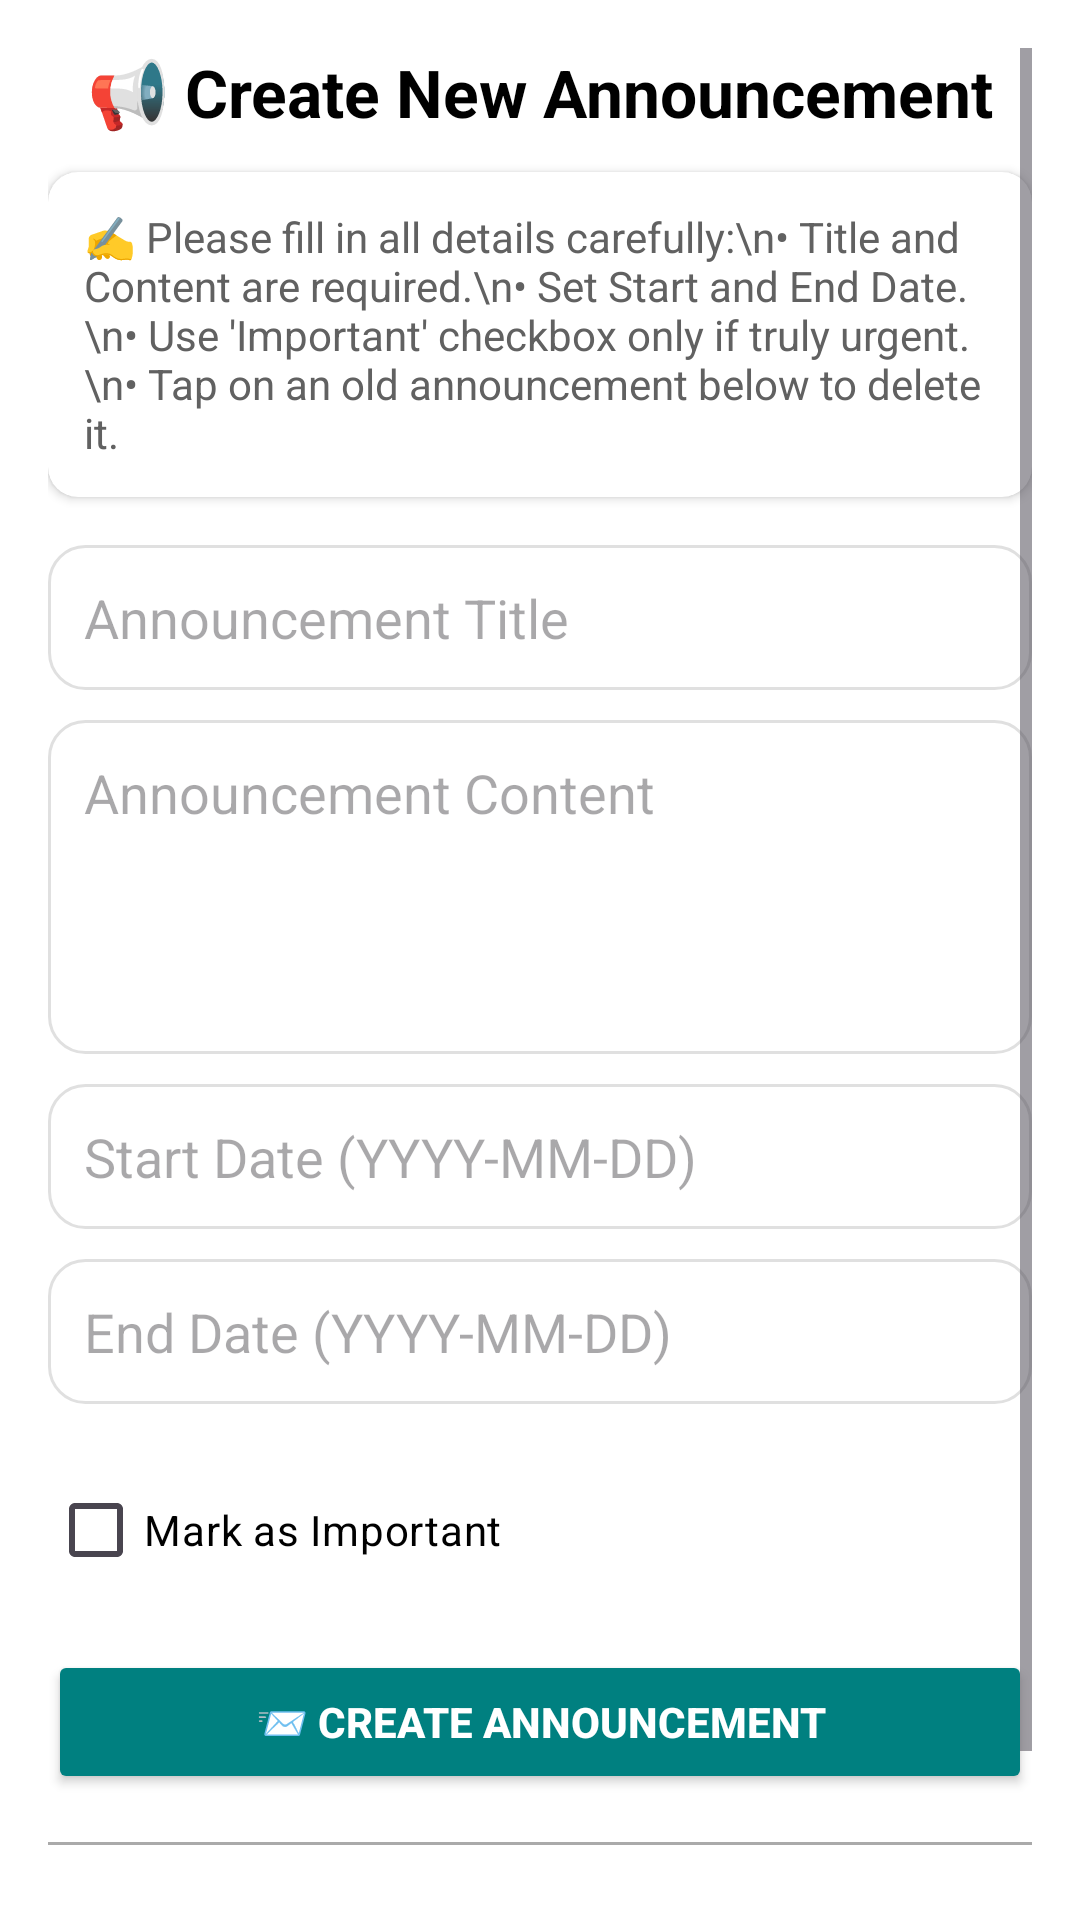

Layout XML and referenced resources for this Android screen:
<!-- AndroidManifest.xml: application theme Theme.OnlineExamApp -->
<!-- res/layout/activity_create_announcement.xml -->
<?xml version="1.0" encoding="utf-8"?>
<ScrollView xmlns:android="http://schemas.android.com/apk/res/android"
    xmlns:tools="http://schemas.android.com/tools"
    xmlns:app="http://schemas.android.com/apk/res-auto"
    android:layout_width="match_parent"
    android:layout_height="match_parent"
    android:padding="16dp"
    android:background="@color/background"
    tools:context=".activities.CreateAnnouncementActivity">

    <LinearLayout
        android:layout_width="match_parent"
        android:layout_height="wrap_content"
        android:orientation="vertical">

        
        <TextView
            android:layout_width="match_parent"
            android:layout_height="wrap_content"
            android:text="📢 Create New Announcement"
            android:textSize="22sp"
            android:textStyle="bold"
            android:textColor="@color/text_primary"
            android:gravity="center"
            android:paddingBottom="12dp" />

        
        <androidx.cardview.widget.CardView
            android:layout_width="match_parent"
            android:layout_height="wrap_content"
            android:backgroundTint="@color/surface"
            android:elevation="3dp"
            android:layout_marginBottom="16dp"
            app:cardCornerRadius="10dp">

            <TextView
                android:layout_width="match_parent"
                android:layout_height="wrap_content"
                android:text="✍️ Please fill in all details carefully:\n• Title and Content are required.\n• Set Start and End Date.\n• Use 'Important' checkbox only if truly urgent.\n• Tap on an old announcement below to delete it."
                android:textColor="@color/text_secondary"
                android:textSize="14sp"
                android:padding="12dp" />
        </androidx.cardview.widget.CardView>

        
        <EditText
            android:id="@+id/etTitle"
            android:layout_width="match_parent"
            android:layout_height="wrap_content"
            android:hint="Announcement Title"
            android:inputType="textCapWords"
            android:background="@drawable/edittext_background"
            android:padding="12dp"
            android:layout_marginBottom="10dp" />

        <EditText
            android:id="@+id/etContent"
            android:layout_width="match_parent"
            android:layout_height="wrap_content"
            android:hint="Announcement Content"
            android:inputType="textMultiLine"
            android:minLines="4"
            android:gravity="top"
            android:background="@drawable/edittext_background"
            android:padding="12dp"
            android:layout_marginBottom="10dp" />

        <EditText
            android:id="@+id/etValidFrom"
            android:layout_width="match_parent"
            android:layout_height="wrap_content"
            android:hint="Start Date (YYYY-MM-DD)"
            android:inputType="date"
            android:background="@drawable/edittext_background"
            android:padding="12dp"
            android:layout_marginBottom="10dp" />

        <EditText
            android:id="@+id/etDate"
            android:layout_width="match_parent"
            android:layout_height="wrap_content"
            android:hint="End Date (YYYY-MM-DD)"
            android:inputType="date"
            android:background="@drawable/edittext_background"
            android:padding="12dp"
            android:layout_marginBottom="10dp" />

        <CheckBox
            android:id="@+id/cbImportant"
            android:layout_width="wrap_content"
            android:layout_height="wrap_content"
            android:text="Mark as Important"
            android:textColor="@color/text_primary"
            android:layout_marginTop="8dp"
            android:layout_marginBottom="16dp" />

        <Button
            android:id="@+id/btnSubmit"
            android:layout_width="match_parent"
            android:layout_height="wrap_content"
            android:text="📨 Create Announcement"
            android:backgroundTint="@color/button_primary"
            android:textColor="@color/white"
            android:textStyle="bold"
            android:padding="14dp"
            android:layout_marginBottom="16dp" />

        <View
            android:layout_width="match_parent"
            android:layout_height="1dp"
            android:background="@android:color/darker_gray"
            android:layout_marginBottom="8dp" />

        <TextView
            android:layout_width="match_parent"
            android:layout_height="wrap_content"
            android:text="📃 Existing Announcements (Tap to Delete)"
            android:textSize="18sp"
            android:textStyle="bold"
            android:textColor="@color/text_primary"
            android:gravity="center"
            android:layout_marginBottom="8dp" />

        <View
            android:layout_width="match_parent"
            android:layout_height="1dp"
            android:background="@android:color/darker_gray"
            android:layout_marginBottom="8dp" />

        
        <LinearLayout
            android:id="@+id/announcementContainer"
            android:layout_width="match_parent"
            android:layout_height="wrap_content"
            android:orientation="vertical"
            android:divider="@color/light_gray"
            android:showDividers="middle"
            android:dividerPadding="8dp" />

    </LinearLayout>
</ScrollView>
<!-- resources referenced by this layout -->
<resources>
  <color name="background">#FFFFFF</color>
  <color name="button_primary">#008080</color>
  <color name="light_gray">#E0E0E0</color>
  <color name="surface">#FFFFFF</color>
  <color name="text_primary">#000000</color>
  <color name="text_secondary">#616161</color>
  <color name="white">#FFFFFF</color>
  <!-- drawable edittext_background (drawable) -->
  <?xml version="1.0" encoding="utf-8"?>
  <shape xmlns:android="http://schemas.android.com/apk/res/android"
      android:shape="rectangle">
      <solid android:color="@color/surface"/>
      <corners android:radius="12dp"/>
      <stroke android:width="1dp" android:color="@color/light_gray"/>
      <padding android:left="8dp" android:top="8dp" android:right="8dp" android:bottom="8dp"/>
  </shape>
  <style name="Theme.OnlineExamApp" parent="Theme.Material3.Light.NoActionBar">
          <item name="colorPrimary">@color/primary</item>
          <item name="colorPrimaryVariant">@color/primary_variant</item>
          <item name="colorSecondary">@color/secondary</item>
          <item name="colorAccent">@color/accent</item>
  
          <item name="android:windowBackground">@color/background</item>
          <item name="colorSurface">@color/surface</item>
  
          <item name="colorOnPrimary">@color/white</item>
          <item name="colorOnSecondary">@color/black</item>
          <item name="colorOnSurface">@color/text_primary</item>
  
          <item name="colorError">@color/error</item>
          <item name="colorOnError">@color/white</item>
      </style>
  <color name="primary">#EF1A80F6</color>
  <color name="primary_variant">#0056B3</color>
  <color name="secondary">#00BFA5</color>
  <color name="accent">#FFB300</color>
  <color name="black">#000000</color>
  <color name="error">#D32F2F</color>
</resources>
